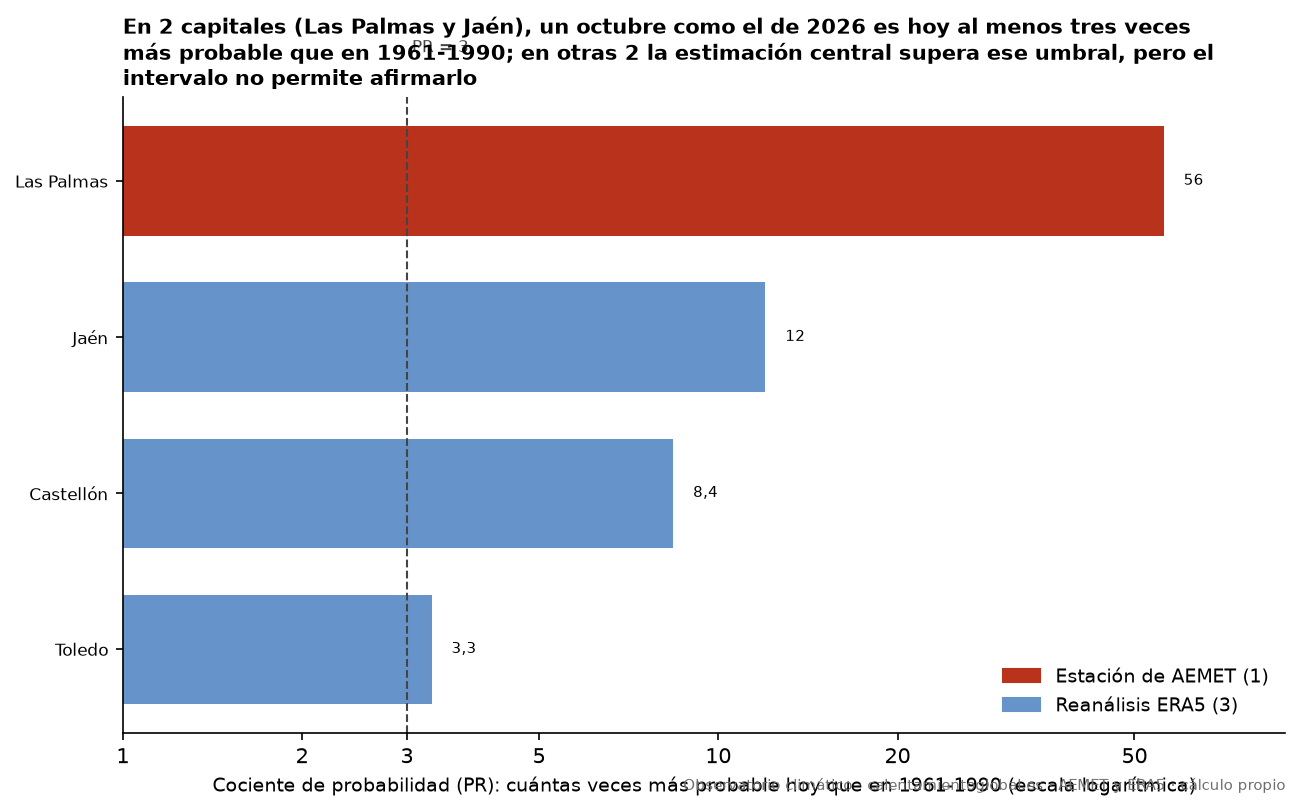

Source data for this figure (header and first rows):
capital, media_del_mes_C, T_antes_anios, T_ahora_anios, PR, PR_min_IC90, PR_max_IC90, fuente
Las Palmas, 24.5, 473, 8.4, 56, 4.4, 1000, AEMET
Jaén, 18.7, 59, 5.1, 12, 3.0, 58, ERA5
Castellón, 20.1, 51, 6.1, 8.4, 2.5, 69, ERA5
Toledo, 17.6, 16, 4.6, 3.3, 1.4, 12, ERA5
